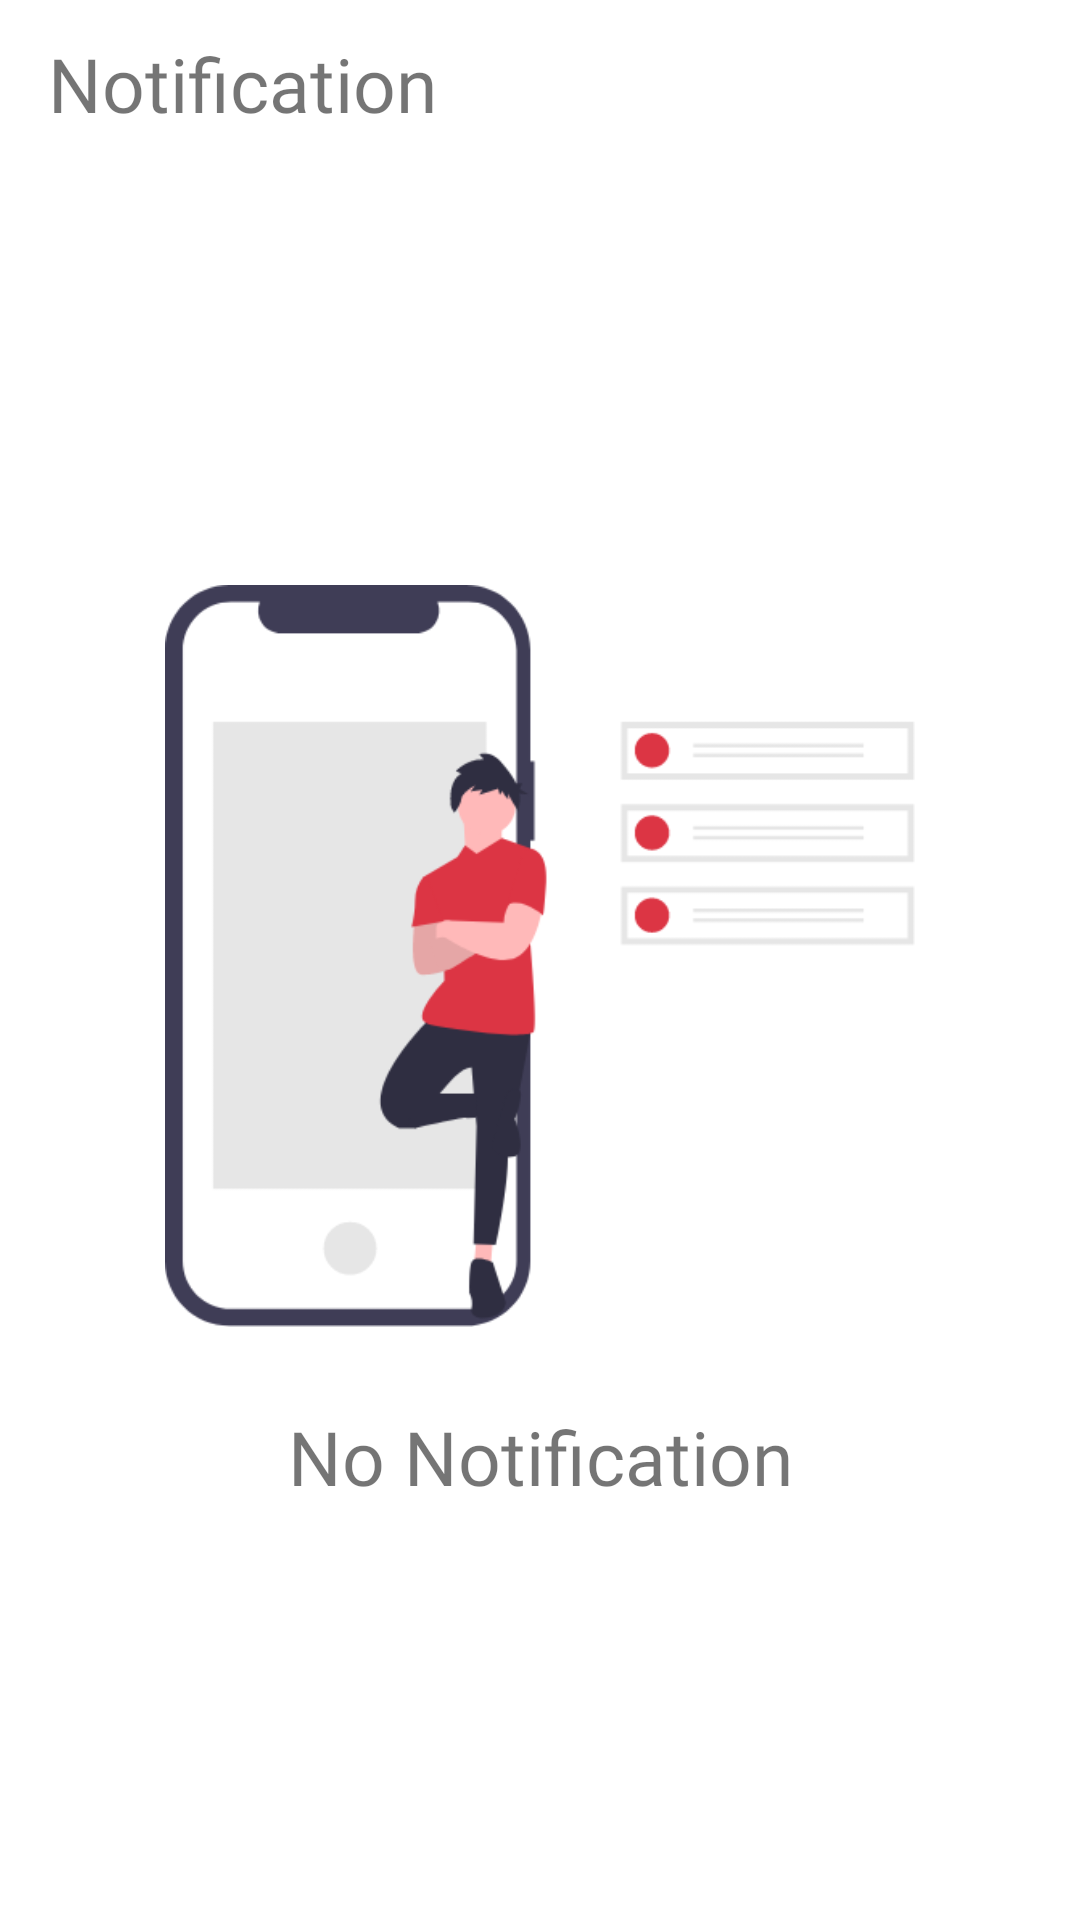

Android layout source for this screen:
<!-- AndroidManifest.xml: application theme Theme.BuyerApp489 -->
<!-- res/layout/activity_notification.xml -->
<?xml version="1.0" encoding="utf-8"?>
<RelativeLayout xmlns:android="http://schemas.android.com/apk/res/android"
    xmlns:app="http://schemas.android.com/apk/res-auto"
    xmlns:tools="http://schemas.android.com/tools"
    android:layout_width="match_parent"
    android:layout_height="match_parent"
    android:background="@color/white"
    tools:context=".activity.NotificationActivity">

    <androidx.appcompat.widget.Toolbar
        android:id="@+id/toolbar"
        android:layout_width="match_parent"
        android:layout_height="56dp"
        android:background="@color/color_red"

        app:layout_constraintTop_toTopOf="parent"
        app:layout_constraintLeft_toLeftOf="parent"
        app:layout_constraintRight_toRightOf="parent"
        >
        <LinearLayout
            android:layout_width="match_parent"
            android:layout_height="match_parent"
            android:background="@color/color_red"

            >
            <TextView
                android:layout_width="wrap_content"
                android:layout_height="wrap_content"
                android:text="Notification"
                android:textSize="25sp"
                android:textColor="@color/background_white"
                android:fontFamily="@font/poppins_regular"
                android:layout_gravity="center"
                android:textAlignment="center"
                />

        </LinearLayout>

    </androidx.appcompat.widget.Toolbar>

    <RelativeLayout
        android:layout_width="match_parent"
        android:layout_height="fill_parent"
        android:layout_below="@+id/toolbar"
        >

        <LinearLayout
            android:layout_width="match_parent"
            android:layout_height="wrap_content"
            android:orientation="vertical"
            android:layout_centerInParent="true"
            >

            <ImageView
                android:id="@+id/img"
                android:layout_width="250dp"
                android:layout_height="250dp"
                android:layout_marginStart="30dp"
                android:layout_marginEnd="30dp"
                android:src="@drawable/img_notification"
                android:layout_gravity="center"
                />

            <TextView
                android:layout_width="match_parent"
                android:layout_height="wrap_content"
                android:text="No Notification"
                android:textAlignment="center"
                android:fontFamily="@font/poppins_regular"
                android:textColor="@color/text_black_gray"
                android:textSize="25sp"
                android:layout_marginTop="25dp"
                />

        </LinearLayout>

    </RelativeLayout>

</RelativeLayout>
<!-- resources referenced by this layout -->
<resources>
  <!-- drawable img_notification: png bitmap (drawable-v24, 23454 bytes) -->
  <style name="Theme.BuyerApp489" parent="Theme.AppCompat.Light.NoActionBar">
          
          <item name="colorPrimary">@color/purple_500</item>
          <item name="colorPrimaryVariant">@color/purple_700</item>
          <item name="colorOnPrimary">@color/white</item>
          
          <item name="colorSecondary">@color/teal_200</item>
          <item name="colorSecondaryVariant">@color/teal_700</item>
          <item name="colorOnSecondary">@color/black</item>
          
          <item name="android:statusBarColor">?attr/colorPrimaryVariant</item>
          
      </style>
  <!-- not gathered from this repository: default colours our renderer supplied (Android Studio template values) -->
  <color name="purple_500">#FF6200EE</color>
  <color name="purple_700">#FF3700B3</color>
  <color name="teal_200">#FF03DAC5</color>
  <color name="teal_700">#FF018786</color>
  <color name="black">#FF000000</color>
  <color name="white">#FFFFFFFF</color>
</resources>
